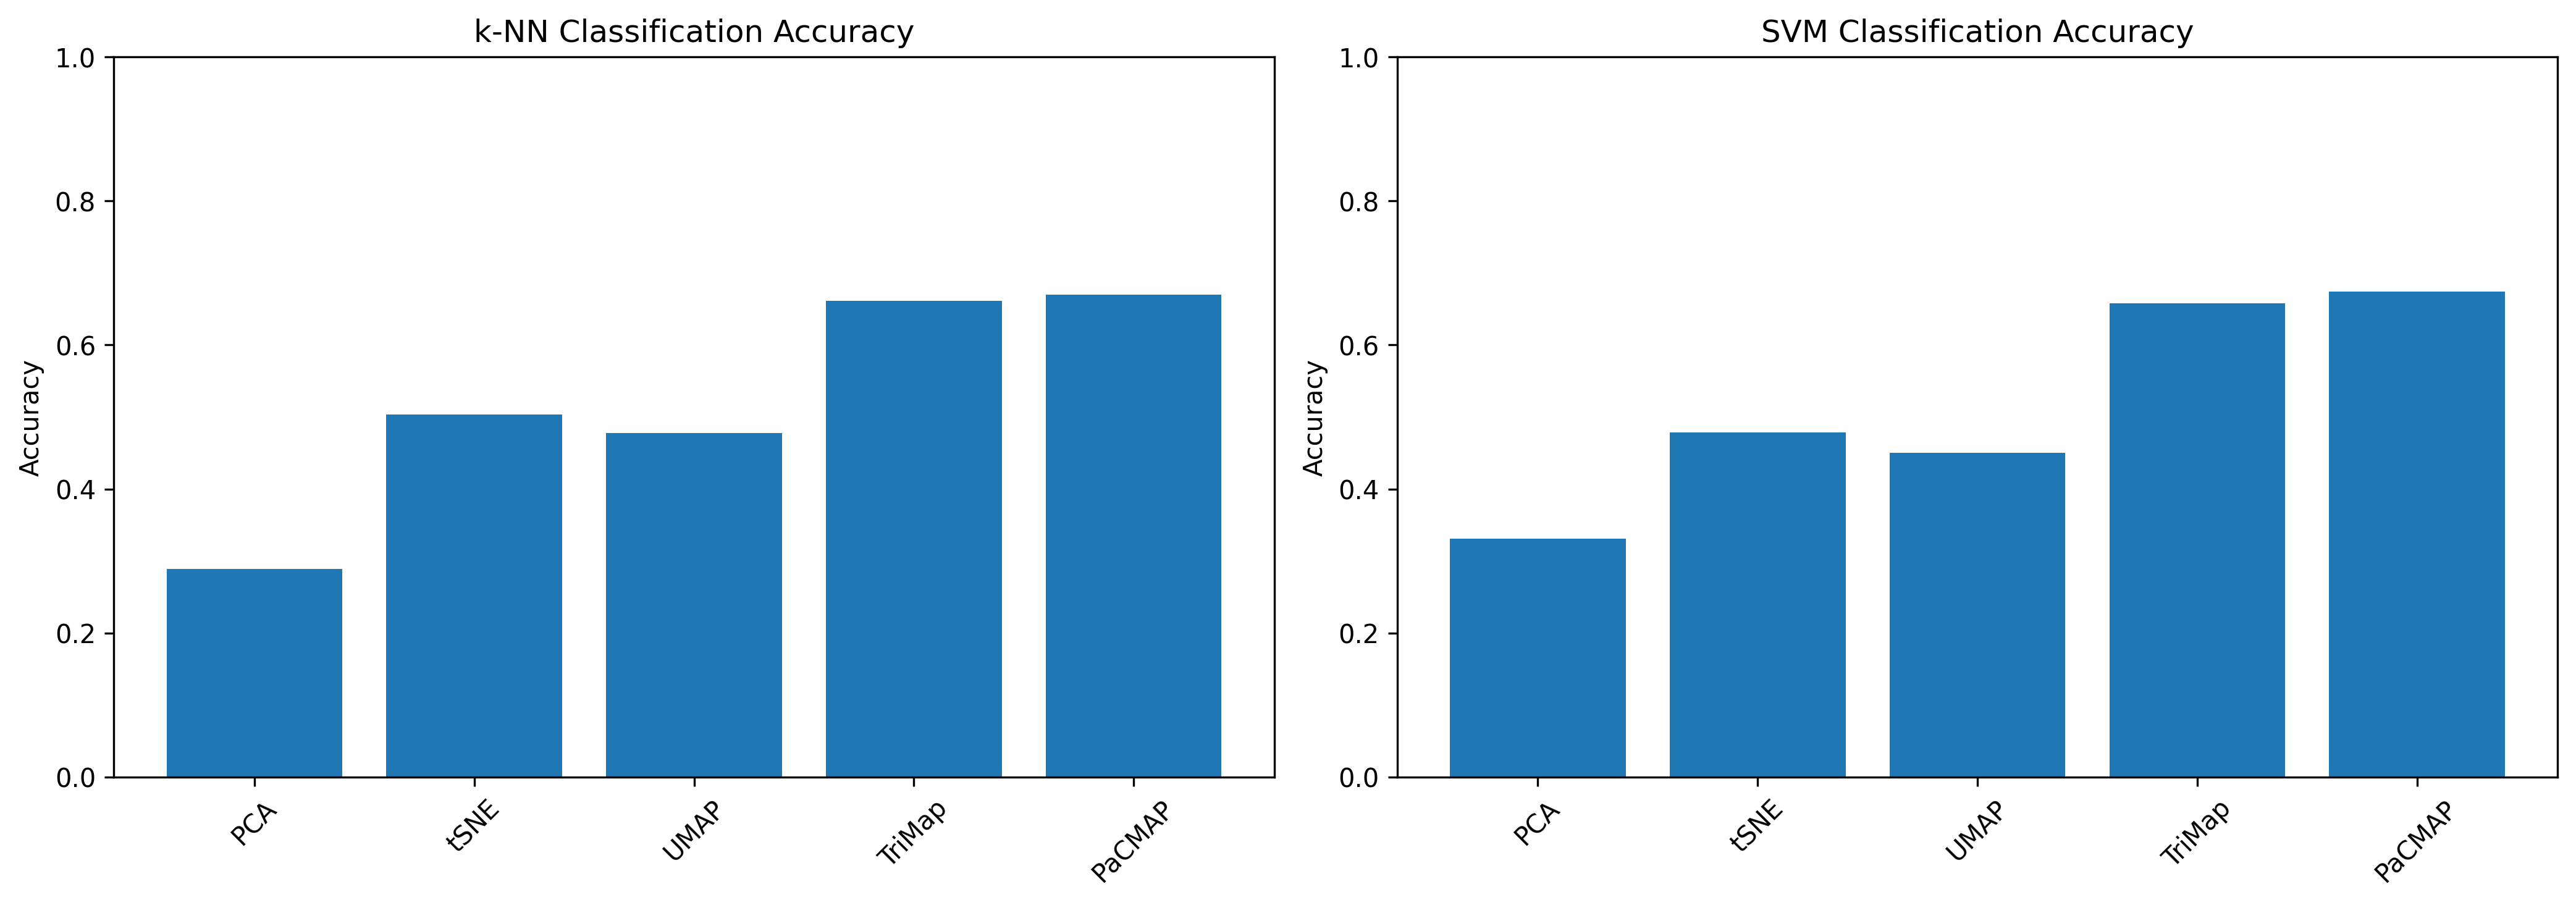

Values plotted in this chart, from the file beside it:
, knn_accuracy, knn_f1_macro, knn_f1_weighted, svm_accuracy, svm_f1_macro, svm_f1_weighted
PCA, 0.2893, 0.2117, 0.2593, 0.3312, 0.1976, 0.2561
tSNE, 0.5037, 0.458, 0.504, 0.4783, 0.3617, 0.4499
UMAP, 0.4778, 0.4357, 0.4737, 0.45, 0.2995, 0.3886
TriMap, 0.6615, 0.5638, 0.6486, 0.658, 0.4857, 0.6278
PaCMAP, 0.6703, 0.5603, 0.6565, 0.6742, 0.4963, 0.642
